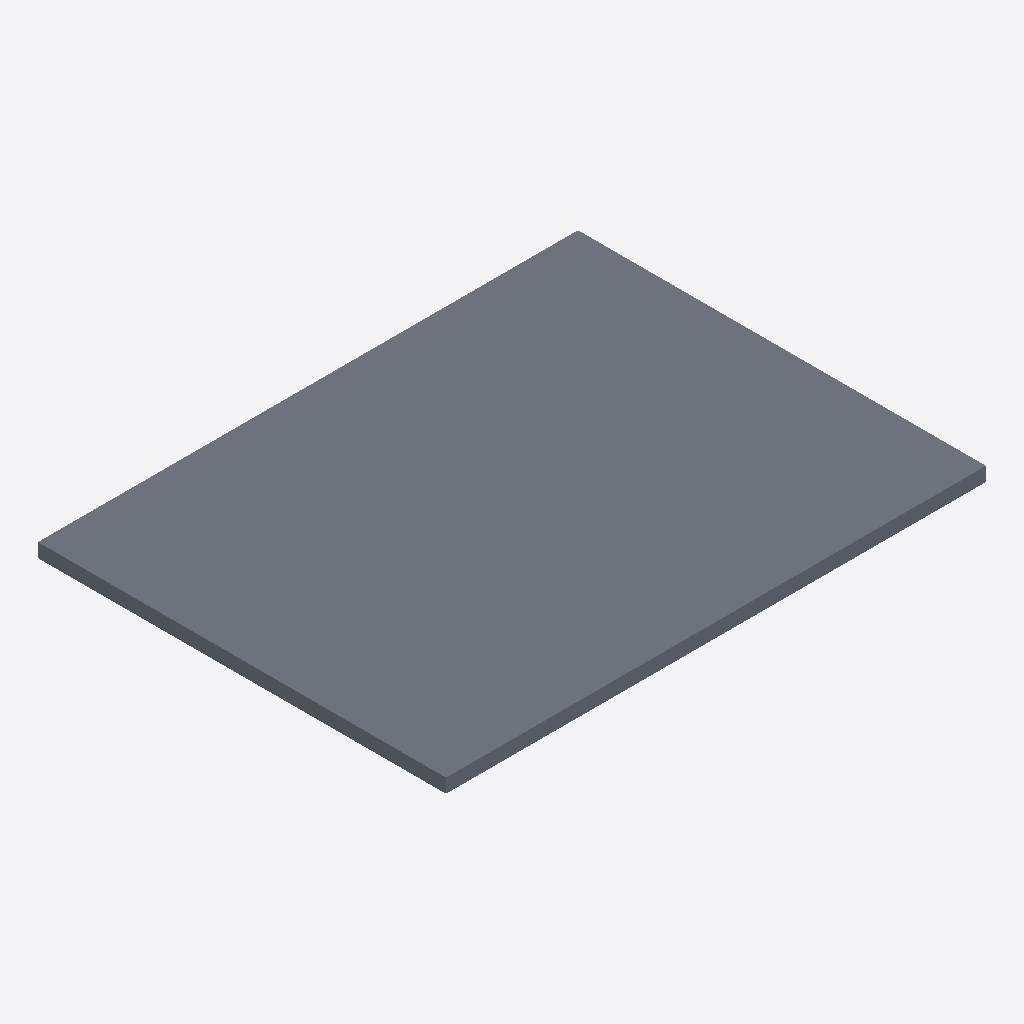
Isometric view of an IFC building model (IFC-SPF (STEP), schema IFC2X3, length unit metre), seen from the south-west, elements coloured by IFC class: 1 slab (grey).
Extent 5.8 m × 4.4 m × 0.1 m (x, y, z). Storeys (1): Default Building Storey at 0.00 m. Elements (1): 1 IfcSlab.

HEADER;
FILE_DESCRIPTION(('ViewDefinition [CoordinationView]'),'2;1');
FILE_NAME('/Users/macbook/Desktop/BIM/data/Duplex_A/IfcSlab21.ifc','2019-01-18T20:11:02-0500',('Unknown Author','info@ifctoolsproject.com'),('Unknown Organization'),'IFC Tools Project - IFC2x3 Java Toolbox','IFC2x3 Java Toolbox 2.0','Unknown Authorizer');
FILE_SCHEMA(('IFC2X3'));
ENDSEC;
DATA;
#44=IFCPROJECT('3RRsUVmYD4UeBFRTmzX9Bm',#36,'Default Project','Description of Default Project',$,$,$,(#39),#43);
#46=IFCBUILDING('0OfdDd0bb8teQR3gHVCxp0',#36,'Default Building','Description',$,#45,$,$,.ELEMENT.,$,$,$);
#47=IFCBUILDINGSTOREY('1DwzTMr2H9Qwr_H0Uhkzkc',#36,'Default Building Storey','Description',$,#45,$,$,.ELEMENT.,$);
#1=IFCSLAB('1CZILmCaHETO8tf3SgGEXu',#2,'Floor:150mm Exterior Slab on Grade:216552',$,'Floor:150mm Exterior Slab on Grade',#3,#4,'216552',.FLOOR.);
ENDSEC;
